Dataset: Split_data (GitHub, Lagoon6/Chrome_Data_Dashboard_pj). Classes: dent augmentation, dent side augmentation, OK data, side augmentation.

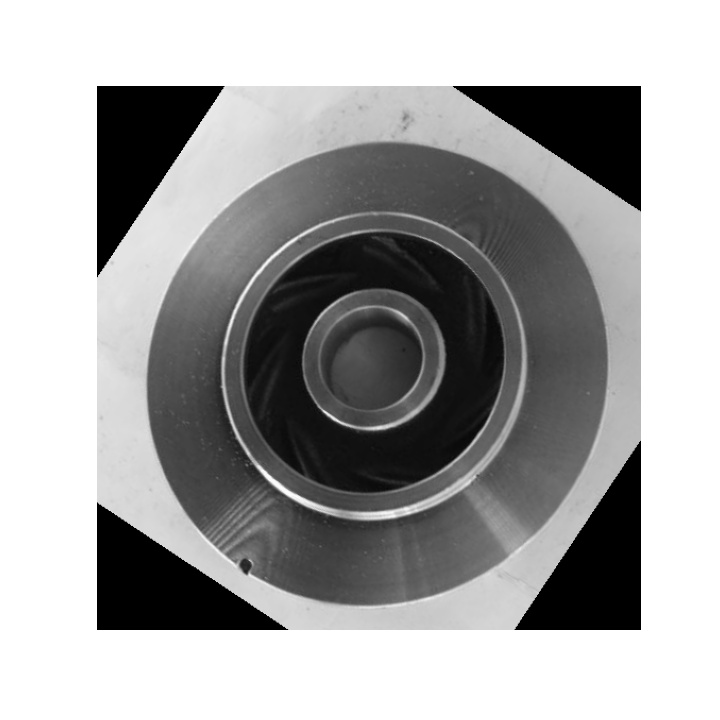
Label: dent augmentation

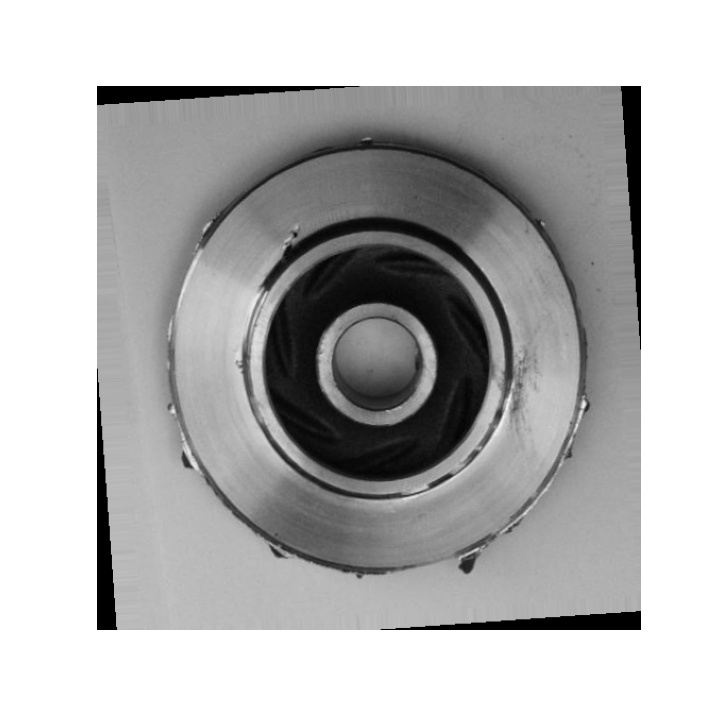
Label: dent side augmentation

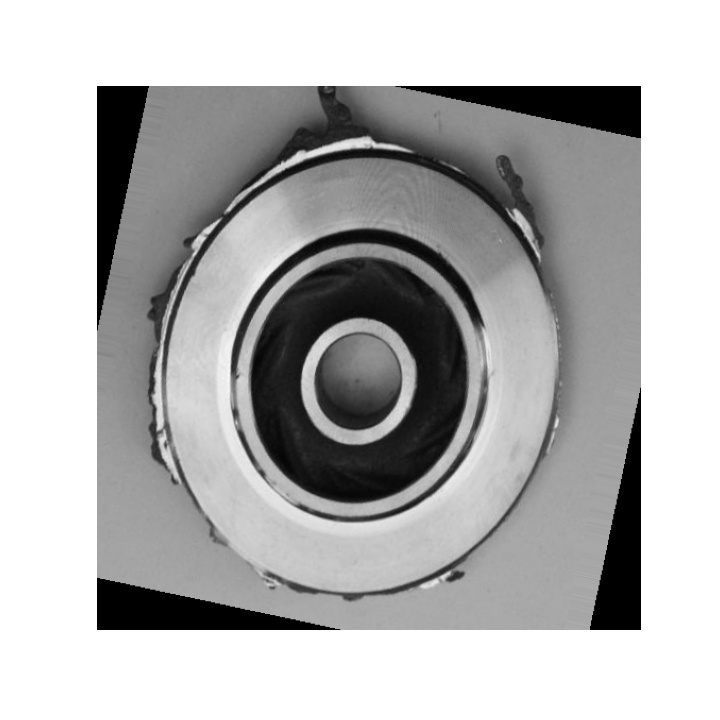
Label: side augmentation

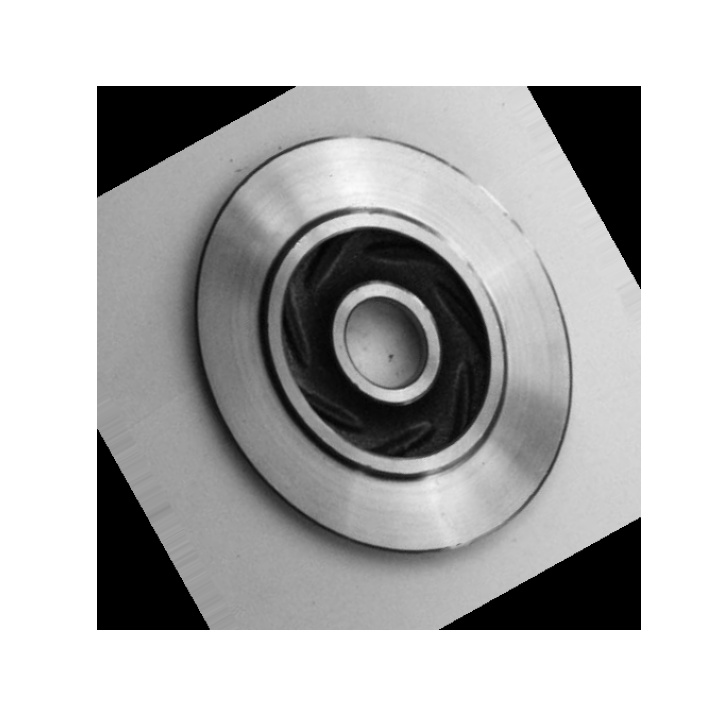
Label: OK data

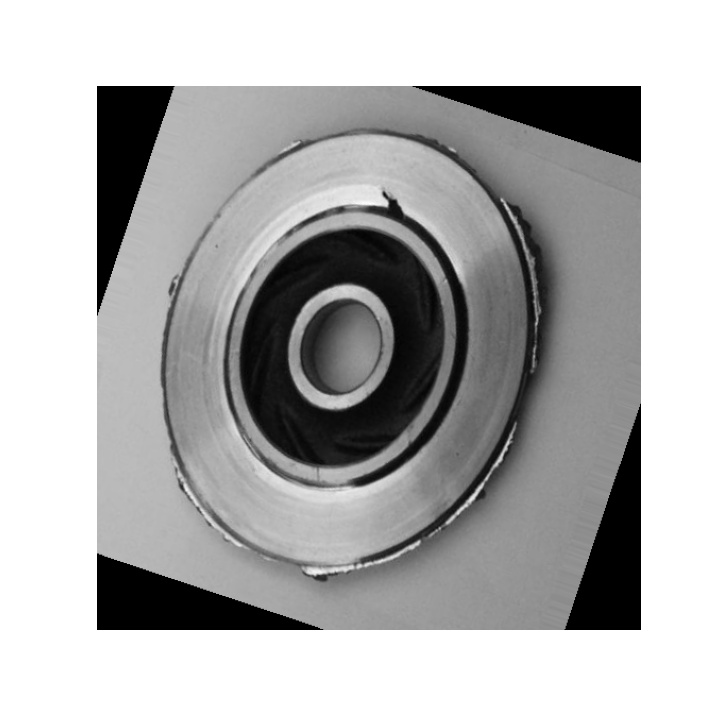
Label: dent side augmentation

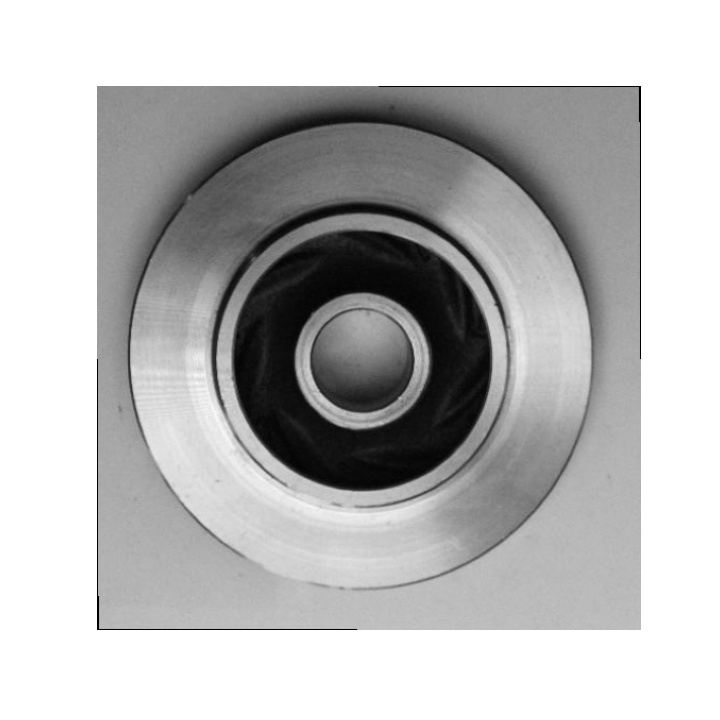
Label: OK data
